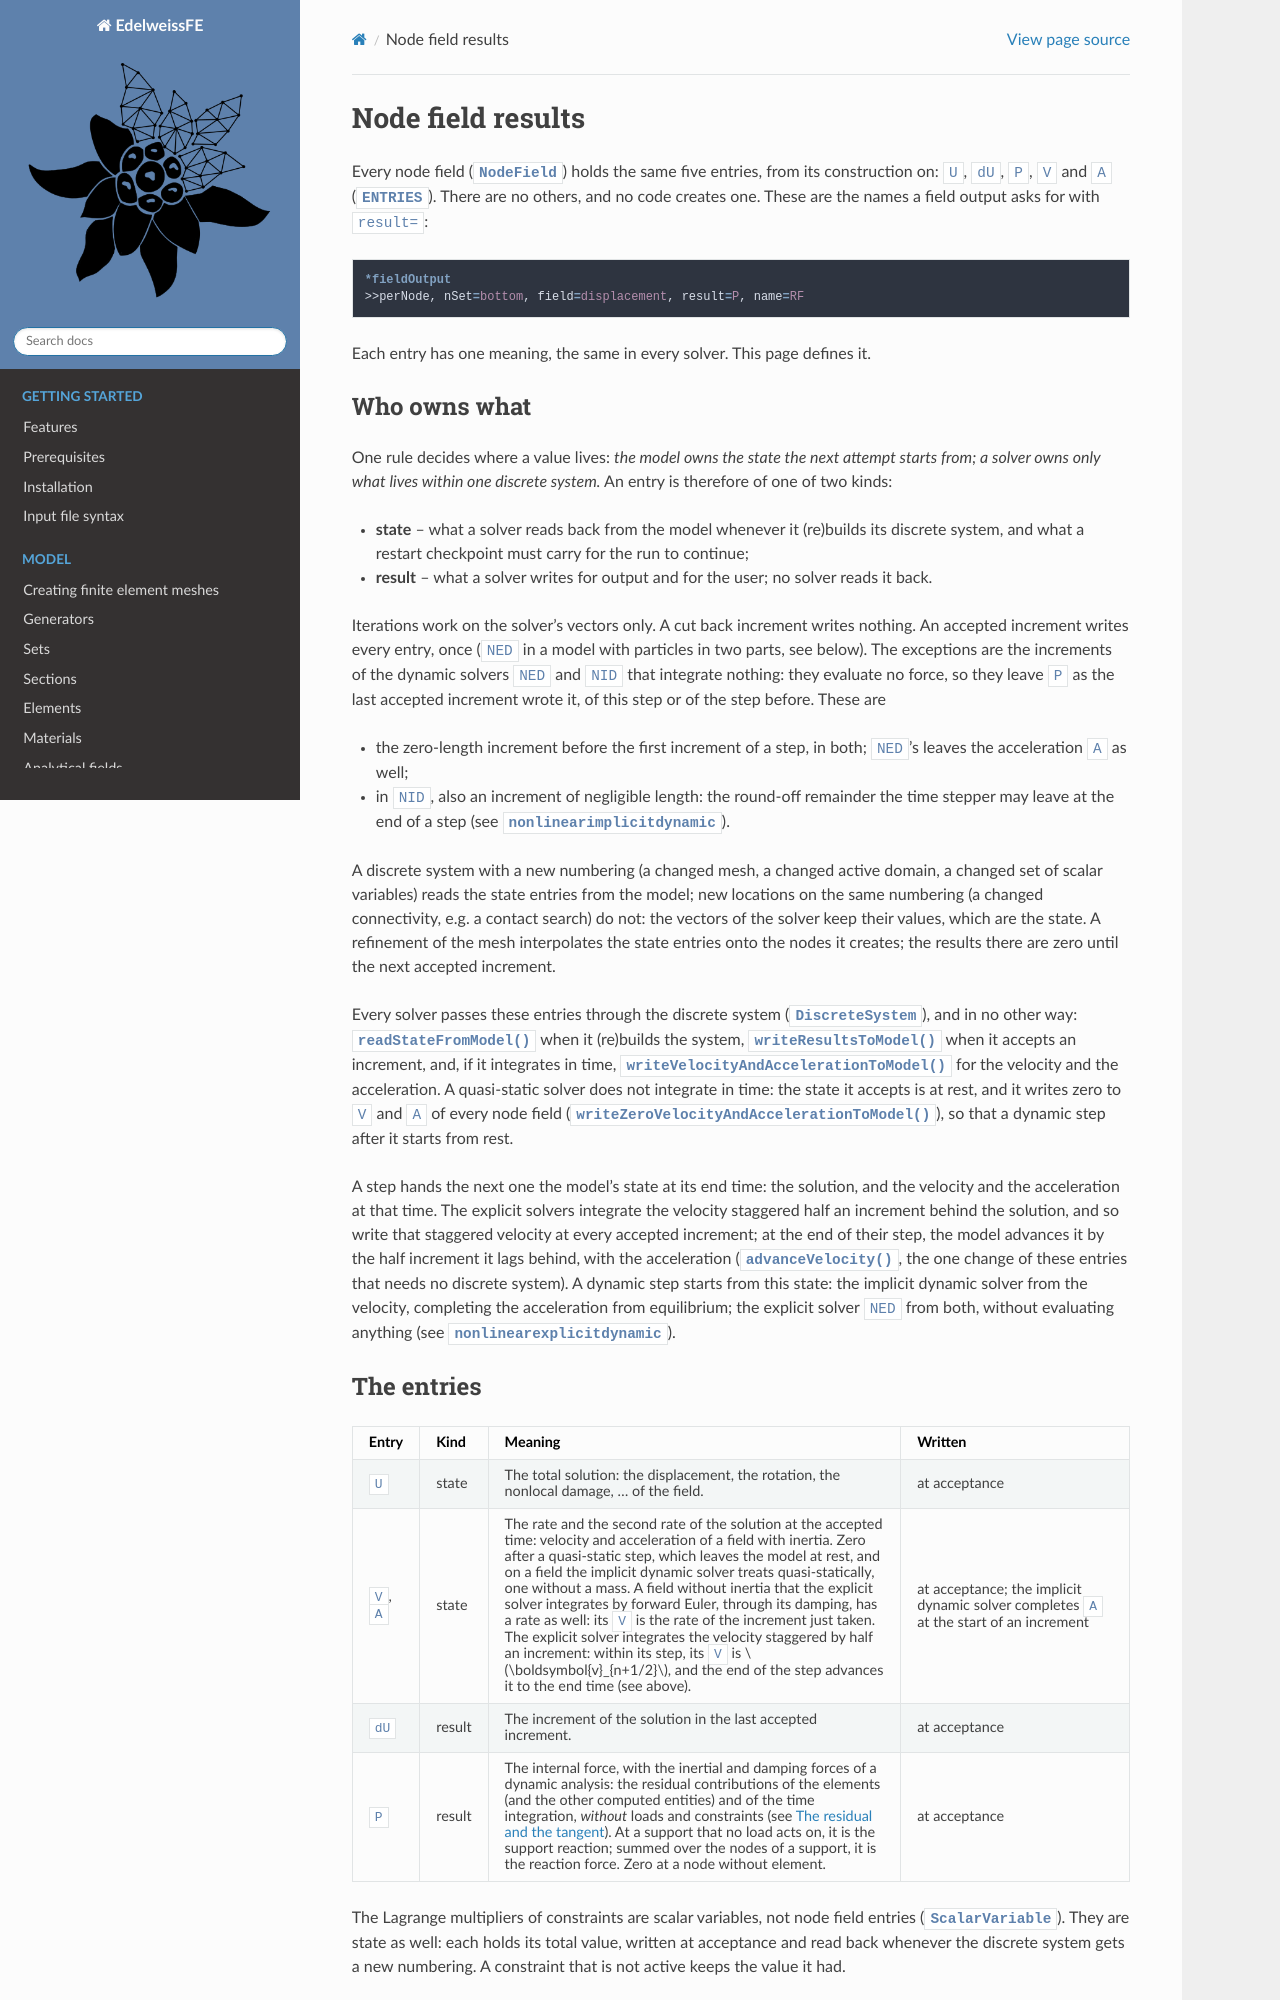

repository: Edelweiss-Numerics/EdelweissFE · page: output/nodefieldresults.html · generator: sphinx

Node field results
==================

Every node field (:class:`~edelweissfe.fields.nodefield.NodeField`) holds the same five entries, from its
construction on: ``U``, ``dU``, ``P``, ``V`` and ``A``
(:attr:`~edelweissfe.fields.nodefield.NodeField.ENTRIES`). There are no others, and no code creates one. These are
the names a field output asks for with ``result=``:

.. code-block:: edelweiss

    *fieldOutput
    >>perNode, nSet=bottom, field=displacement, result=P, name=RF

Each entry has one meaning, the same in every solver. This page defines it.

Who owns what
-------------

One rule decides where a value lives: *the model owns the state the next attempt starts from; a solver owns only
what lives within one discrete system.* An entry is therefore of one of two kinds:

- **state** -- what a solver reads back from the model whenever it (re)builds its discrete system, and what a
  restart checkpoint must carry for the run to continue;
- **result** -- what a solver writes for output and for the user; no solver reads it back.

Iterations work on the solver's vectors only. A cut back increment writes nothing. An accepted increment writes
every entry, once (``NED`` in a model with particles in two parts, see below). The exceptions are the increments of the
dynamic solvers ``NED`` and ``NID`` that integrate nothing: they evaluate no force, so they leave ``P`` as the last
accepted increment wrote it, of this step or of the step before. These are

- the zero-length increment before the first increment of a step, in both; ``NED``'s leaves the acceleration ``A``
  as well;
- in ``NID``, also an increment of negligible length: the round-off remainder the time stepper may leave at the end
  of a step (see :mod:`~edelweissfe.solvers.nonlinearimplicitdynamic`).

A discrete system with a new numbering (a changed mesh, a changed active domain, a changed set of scalar variables)
reads the state entries from the model; new locations on the same numbering (a changed connectivity, e.g. a contact
search) do not: the vectors of the solver keep their values, which are the state. A refinement of the mesh interpolates the state entries onto the nodes it creates; the results there are
zero until the next accepted increment.

Every solver passes these entries through the discrete system
(:class:`~edelweissfe.models.discretesystem.DiscreteSystem`), and in no other way:
:meth:`~edelweissfe.models.discretesystem.DiscreteSystem.readStateFromModel` when it (re)builds the
system, :meth:`~edelweissfe.models.discretesystem.DiscreteSystem.writeResultsToModel` when it accepts
an increment, and, if it integrates in time,
:meth:`~edelweissfe.models.discretesystem.DiscreteSystem.writeVelocityAndAccelerationToModel` for the
velocity and the acceleration. A quasi-static solver does not integrate in time: the state it accepts is at rest, and it writes zero to
``V`` and ``A`` of every node field
(:meth:`~edelweissfe.models.discretesystem.DiscreteSystem.writeZeroVelocityAndAccelerationToModel`), so
that a dynamic step after it starts from rest.

A step hands the next one the model's state at its end time: the solution, and the velocity and the acceleration at
that time. The explicit solvers integrate the velocity staggered half an increment behind the solution, and so write
that staggered velocity at every accepted increment; at the end of their step, the model advances it by the half
increment it lags behind, with the acceleration (:meth:`~edelweissfe.models.femodel.FEModel.advanceVelocity`, the one
change of these entries that needs no discrete system). A dynamic step starts from this state: the implicit dynamic
solver from the velocity, completing the acceleration from equilibrium; the explicit solver ``NED`` from both, without
evaluating anything (see :mod:`~edelweissfe.solvers.nonlinearexplicitdynamic`).

The entries
-----------

.. list-table::
   :header-rows: 1
   :widths: 8 8 54 30

   * - Entry
     - Kind
     - Meaning
     - Written
   * - ``U``
     - state
     - The total solution: the displacement, the rotation, the nonlocal damage, ... of the field.
     - at acceptance
   * - ``V``, ``A``
     - state
     - The rate and the second rate of the solution at the accepted time: velocity and acceleration of a field with
       inertia. Zero after a quasi-static step, which leaves the model at rest, and on a field the implicit dynamic
       solver treats quasi-statically, one without a mass. A field without inertia that the explicit solver integrates
       by forward Euler, through its damping, has a rate as well: its ``V`` is the rate of the increment just taken.
       The explicit solver integrates the velocity staggered by half an increment: within its step, its ``V`` is
       :math:`\boldsymbol{v}_{n+1/2}`, and the end of the step advances it to the end time (see above).
     - at acceptance; the implicit dynamic solver completes ``A`` at the start of an increment
   * - ``dU``
     - result
     - The increment of the solution in the last accepted increment.
     - at acceptance
   * - ``P``
     - result
     - The internal force, with the inertial and damping forces of a dynamic analysis: the residual contributions of
       the elements (and the other computed entities) and of the time integration, *without* loads and constraints
       (see :ref:`residual-and-tangent-convention`). At a support that no load acts on, it is the support reaction;
       summed over the nodes of a support, it is the reaction force. Zero at a node without element.
     - at acceptance

The Lagrange multipliers of constraints are scalar variables, not node field entries
(:class:`~edelweissfe.variables.scalarvariable.ScalarVariable`). They are state as well: each holds its total
value, written at acceptance and read back whenever the discrete system gets a new numbering. A constraint that is not active keeps the value it
had.
